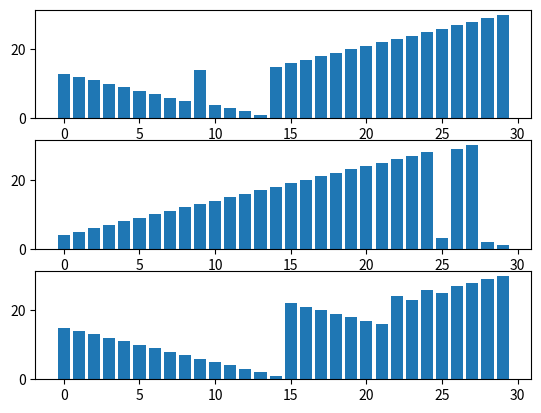

The matplotlib source for this figure: (Note: this script raises an exception after producing the figure.)
from matplotlib import pyplot as plt
from matplotlib import animation
import math


class Sort:

    def __init__(self, length):
        self.value = [i + 1 for i in range(length)]
        self.data_length = length
        self.data = {}
        self.data["insert"] = self.insert()
        self.data["bubble"] = self.bubble()
        self.data["merge"] = self.merge()
        self.sort_length = len(self.data)
        self.time_length = max([len(self.data[item]) for item in self.data])

    def insert(self):
        li = self.value[:]
        data = [li[:]]
        for i in range(1, len(li)):
            key = li[i]
            j = i-1
            for j in reversed(range(0, i)):
                if key > li[j]:
                    li[j + 1], li[j] = li[j], key
                    data.append(li[:])
        return data

    def bubble(self):
        li = self.value[:]
        data = [li[:]]
        for i in reversed(range(0, len(li))):
            for j in range(0, i):
                if li[j + 1] > li[j]:
                    li[j + 1], li[j] = li[j], li[j + 1]
                    data.append(li[:])
        return data

    def merge(self):
        # Weird argument for the ease of visualization.
        def mergeSort(li, pos):
            if len(li) > 1:
                left = li[:len(li) // 2]
                right = li[len(li) // 2:]
                mergeSort(left, [*pos, 0])
                mergeSort(right, [*pos, 1])
                i = 0
                j = 0
                while (i < len(left)) and (j < len(right)):
                    if left[i] > right[j]:
                        li[i + j] = left[i]
                        temp[position(pos) + i + j] = left[i]
                        data.append(temp[:])
                        i = i + 1
                    else:
                        li[i + j] = right[j]
                        temp[position(pos) + i + j] = right[j]
                        data.append(temp[:])
                        j = j + 1
                while i < len(left):
                    li[i + j] = left[i]
                    temp[position(pos) + i + j] = left[i]
                    data.append(temp[:])
                    i = i + 1
                while j < len(right):
                    li[i + j] = right[j]
                    temp[position(pos) + i + j] = right[j]
                    data.append(temp[:])
                    j = j + 1

        def position(pos):
            t = self.data_length
            sum = 0
            for item in pos:
                if item == 1:
                    sum = sum + t // 2
                    t = math.ceil(t / 2)
                else:
                    t = t // 2
            return sum

        li = self.value[:]
        temp = self.value[:]
        data = []
        mergeSort(li, [])
        return data

    def draw(self):
        def ani(time):
            for idx, item in enumerate(self.data):
                ax[idx].clear()
                ax[idx].bar([i for i in range(self.data_length)],
                            [i for i in self.data[item][time]])

        fig, ax = plt.subplots(self.sort_length)
        anim = animation.FuncAnimation(fig, ani,
                                       frames=range(self.time_length),
                                       interval=1, repeat=False)
        anim.save('vsort.mp4', fps=30)
        plt.show()


sort = Sort(30)
sort.draw()
